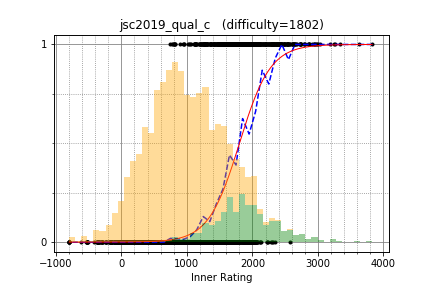

Data behind this chart, as committed beside it:
yutaka1999, 3626.485209, 1
yosupo, 3337, 1
tempura0224, 2634, 1
sumitacchan, 2406, 1
hos_lyric, 3239, 1
zhongzihao, 2618, 1
supy, 2787, 1
Um_nik, 3826, 1
heno239, 2550, 1
natsugiri, 2867, 1
WA_TLE, 3039, 1
E869120, 2806, 1
Blossom, 2726, 1
TadijaSebez, 2636, 1
beet, 2734, 1
maroonrk, 3264, 1
latte0119, 2905, 1
mangolassi, 2530, 1
tubuann, 2304, 1
hitonanode, 2653, 1
zxn, 2313, 1
gasin, 2489, 1
Timur_Sitdikov, 2724, 1
noshi91, 2532, 1
sansen, 2096, 1
nigus, 2574, 1
C20191721, 1929, 1
wucstdio, 2327, 1
sigma425, 2933, 1
iloveUtaha, 2848, 1
rickytheta, 2866, 1
catupper, 2735, 1
csy2005, 2315, 1
Cirno_9baka, 2549, 1
fuppy0716, 2396, 1
satanic0258, 2374, 1
BohdanPastuschak, 2043, 1
uwi, 2872, 1
yamad, 2144, 1
abc050, 2294, 1
VadymKa, 2425, 1
mtsd, 2379, 1
DEGwer, 3191, 1
kmjp, 2743, 1
hank55663, 2536, 1
icecuber, 2304, 1
HellKitsune, 2960, 1
satashun, 2625, 1
nikutto, 2371, 1
huhaoo, 2676, 1
convexineq, 1882, 1
shogier, 1691, 1
tfg, 2451, 1
sumoooru, 1958, 1
ei13333, 2237, 1
kort0n, 2633, 1
TanakaTaroh, 1977, 1
kimiyuki, 2437, 1
jtnydv25, 2578, 0
FMota, 2039, 0
imh, 1603, 0
... 3,172 more rows
